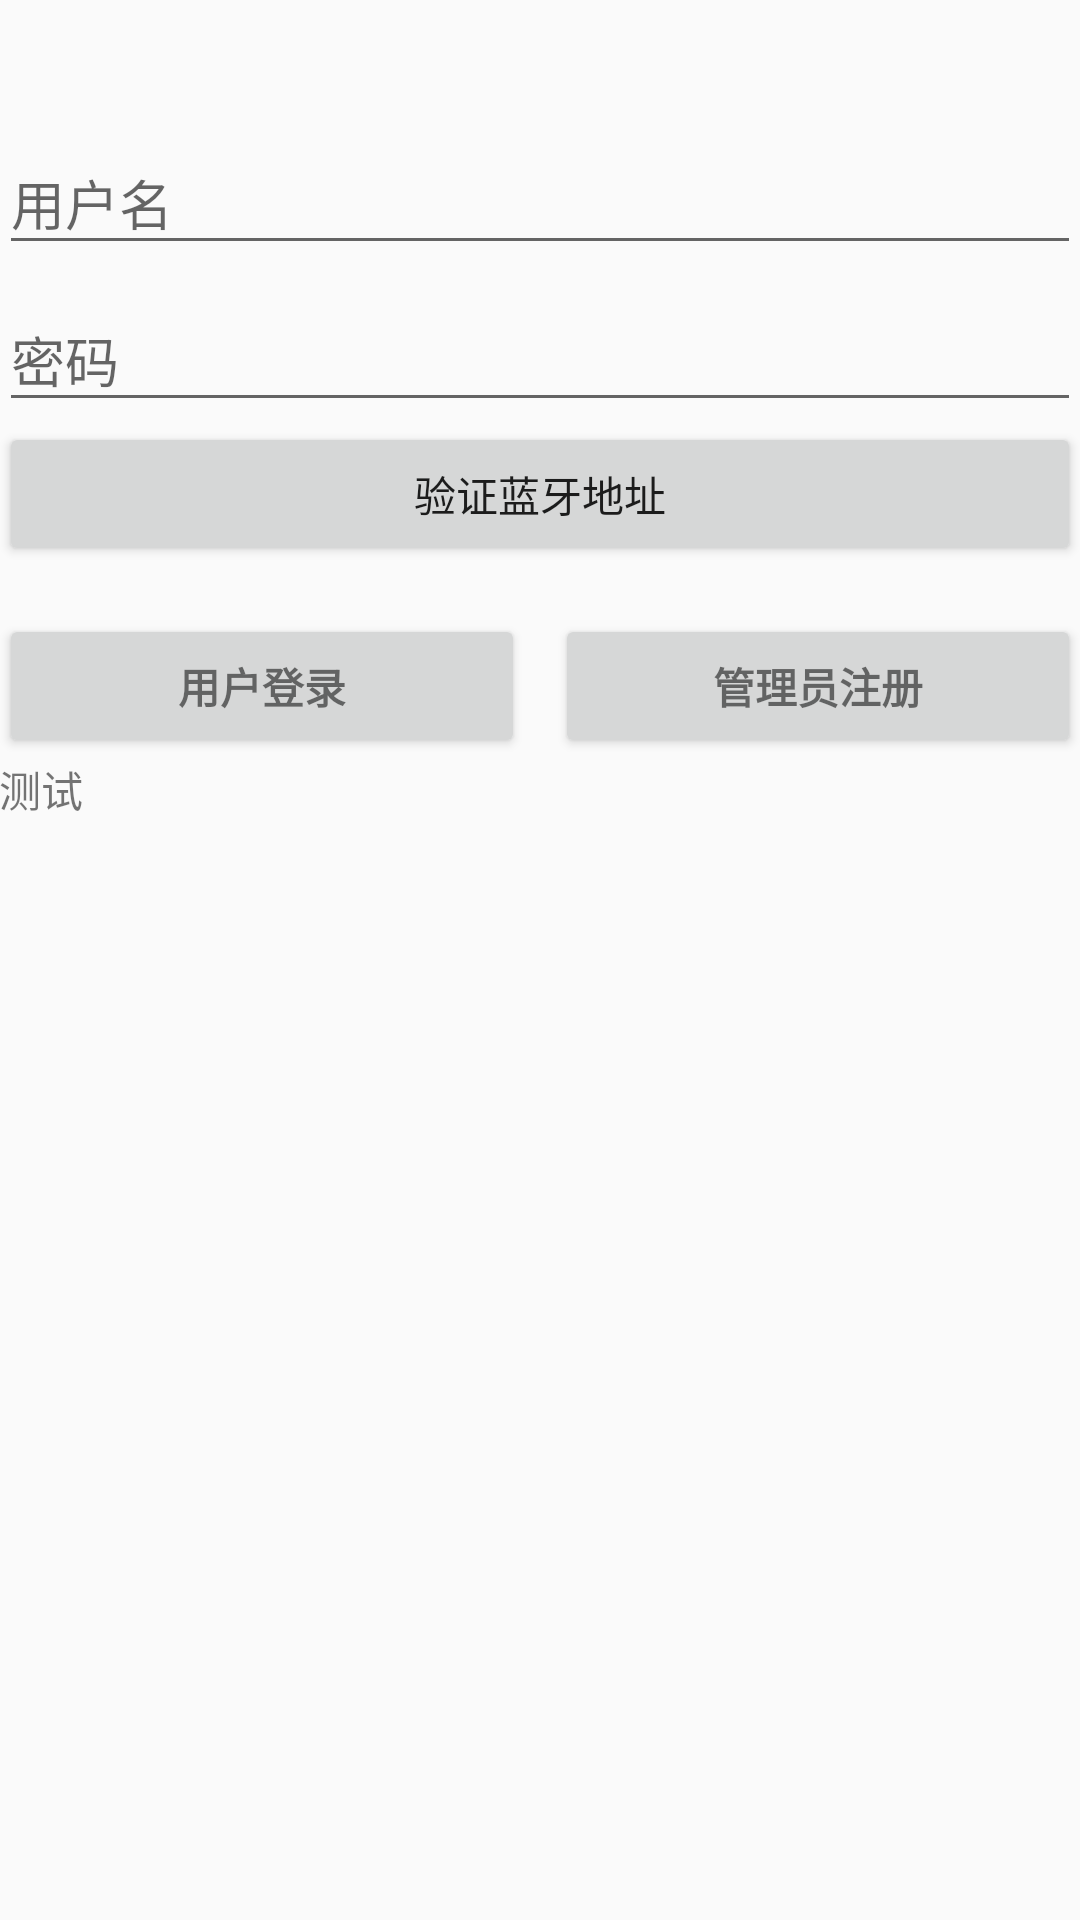

The Android layout XML behind this screen, and the referenced resources:
<!-- AndroidManifest.xml: application theme AppTheme -->
<!-- res/layout/activity_login.xml -->
<LinearLayout xmlns:android="http://schemas.android.com/apk/res/android"
    xmlns:tools="http://schemas.android.com/tools"
    android:layout_width="match_parent"
    android:layout_height="match_parent"
    android:gravity="center_horizontal"
    android:orientation="vertical"
    android:paddingBottom="@dimen/activity_vertical_margin"
    android:paddingLeft="@dimen/activity_horizontal_margin"
    android:paddingRight="@dimen/activity_horizontal_margin"
    android:paddingTop="36dp"
    tools:context=".activity.LoginActivity">
    
    <ProgressBar
        android:id="@+id/login_progress"
        style="?android:attr/progressBarStyleLarge"
        android:layout_width="wrap_content"
        android:layout_height="wrap_content"
        android:layout_marginBottom="8dp"
        android:visibility="gone" />

    <ScrollView
        android:id="@+id/login_form"
        android:layout_width="match_parent"
        android:layout_height="match_parent">

        <LinearLayout
            android:id="@+id/email_login_form"
            android:layout_width="match_parent"
            android:layout_height="wrap_content"
            android:orientation="vertical">

            <android.support.design.widget.TextInputLayout
                android:layout_width="match_parent"
                android:layout_height="wrap_content">

                <AutoCompleteTextView
                    android:id="@+id/user_name"
                    android:layout_width="match_parent"
                    android:layout_height="wrap_content"
                    android:hint="用户名"
                    android:maxLength="4"
                    android:maxLines="1"
                    android:singleLine="true" />

            </android.support.design.widget.TextInputLayout>
            <android.support.design.widget.TextInputLayout
                android:layout_width="match_parent"
                android:layout_height="wrap_content">

                <EditText
                    android:id="@+id/password"
                    android:layout_width="match_parent"
                    android:layout_height="wrap_content"
                    android:hint="密码"
                    android:imeActionId="@+id/login"
                    android:imeActionLabel="登录"
                    android:imeOptions="actionUnspecified"
                    android:inputType="textPassword"
                    android:maxLength="6"
                    android:maxLines="1"
                    android:singleLine="true" />

            </android.support.design.widget.TextInputLayout>
            <Button
                android:id="@+id/checkBlueadress"
                android:layout_width="match_parent"
                android:layout_height="wrap_content"
                android:text="验证蓝牙地址"/>
            <LinearLayout
                android:layout_width="match_parent"
                android:layout_height="wrap_content"
                android:orientation="horizontal">
                <Button
                    android:id="@+id/login_button"
                    style="?android:textAppearanceSmall"
                    android:layout_width="0dp"
                    android:layout_height="wrap_content"
                    android:layout_marginTop="16dp"
                    android:text="用户登录"
                    android:layout_weight="1"
                    android:layout_marginRight="5dp"
                    android:textStyle="bold" />

                <Button
                    android:id="@+id/login_register"
                    style="?android:textAppearanceSmall"
                    android:layout_width="0dp"
                    android:layout_weight="1"
                    android:layout_marginLeft="5dp"
                    android:layout_height="wrap_content"
                    android:layout_marginTop="16dp"
                    android:text="管理员注册"
                    android:textStyle="bold" />

            </LinearLayout>
            <TextView
                android:layout_width="match_parent"
                android:layout_height="wrap_content"
                android:id="@+id/show"
                android:text="测试"/>
        </LinearLayout>

    </ScrollView>
</LinearLayout>
<!-- resources referenced by this layout -->
<resources>
  <dimen name="activity_horizontal_margin">16dp</dimen>
  <dimen name="activity_vertical_margin">16dp</dimen>
  <style name="AppTheme" parent="Theme.AppCompat.Light.DarkActionBar">
          
          <item name="colorPrimary">@color/colorPrimary</item>
          <item name="colorPrimaryDark">@color/colorPrimaryDark</item>
          <item name="colorAccent">@color/colorAccent</item>
      </style>
  <color name="colorPrimary">#3F51B5</color>
  <color name="colorPrimaryDark">#303F9F</color>
  <color name="colorAccent">#FF4081</color>
</resources>
